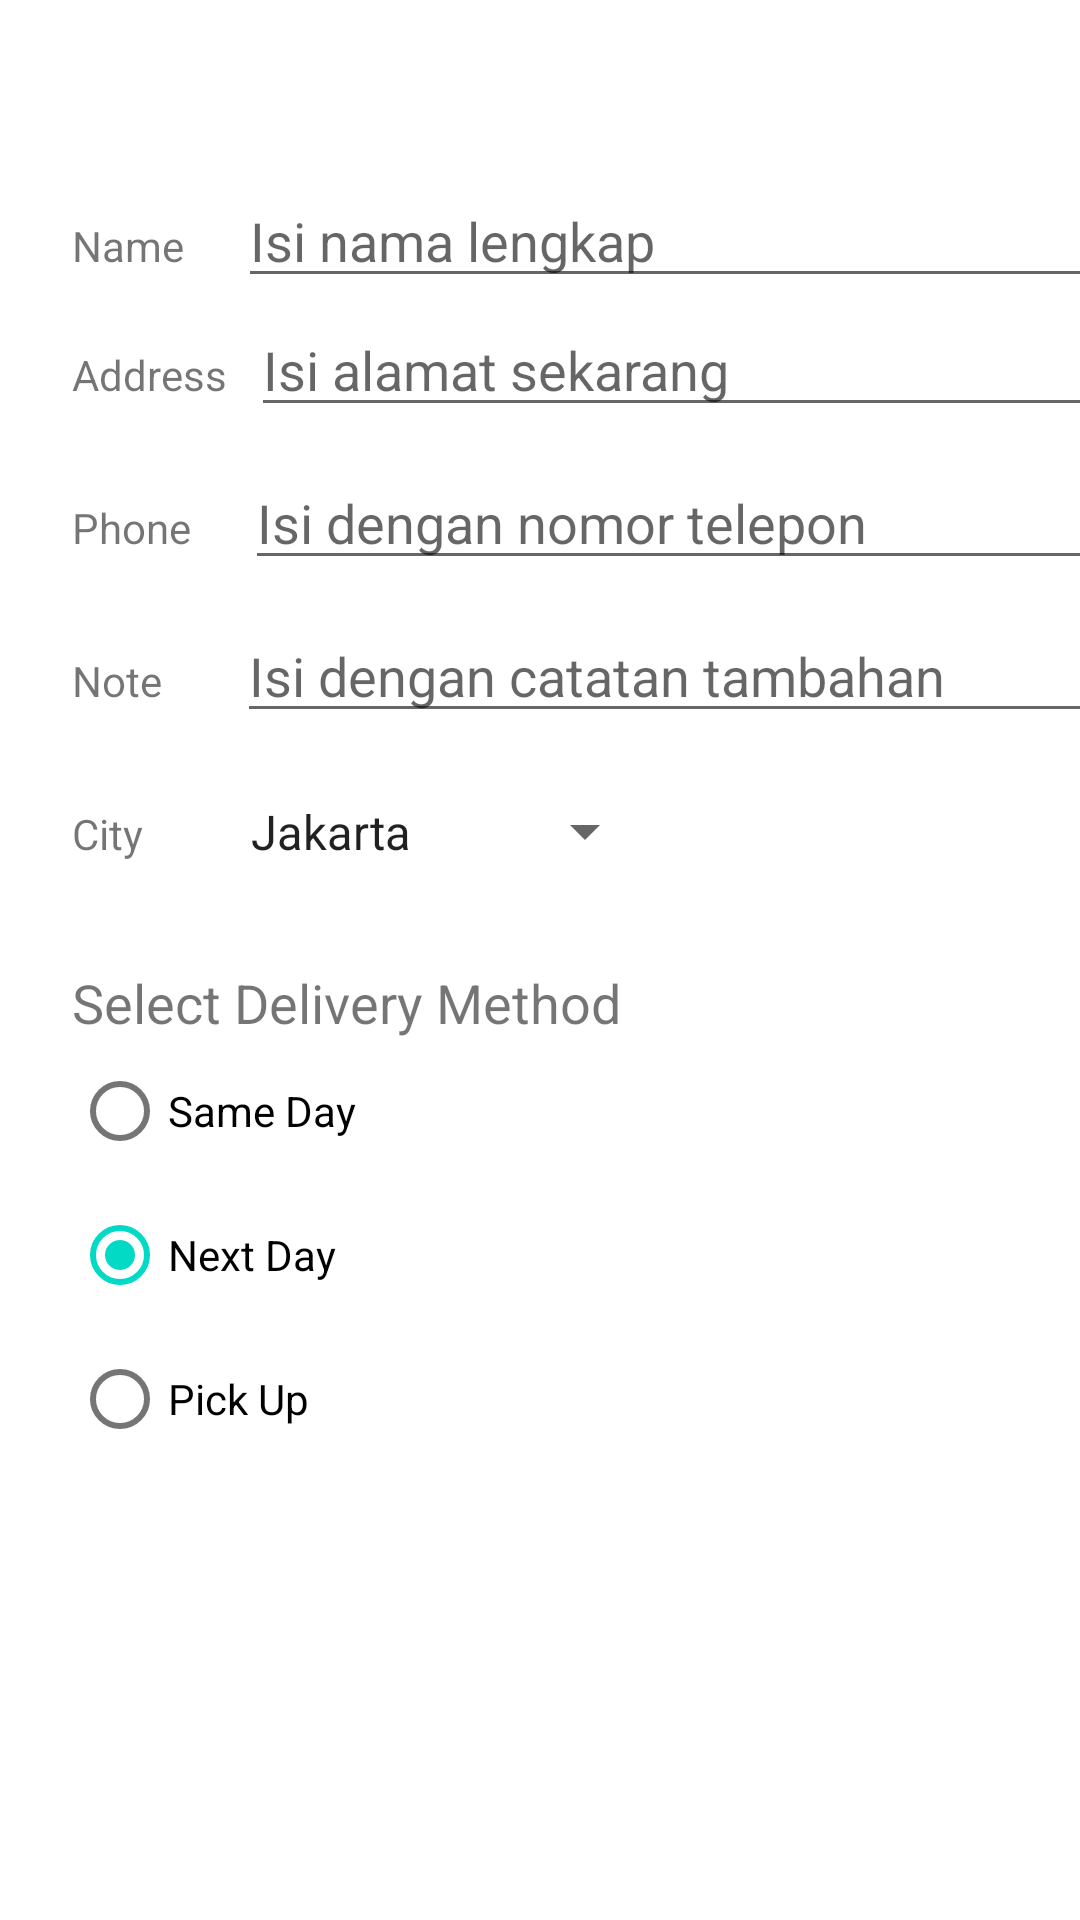

Reconstruct the res/layout file that produces this screen, plus the resources it refers to.
<!-- AndroidManifest.xml: application theme Theme.DroidCafeDilla -->
<!-- res/layout/activity_order.xml -->
<?xml version="1.0" encoding="utf-8"?>
<androidx.constraintlayout.widget.ConstraintLayout xmlns:android="http://schemas.android.com/apk/res/android"
    xmlns:app="http://schemas.android.com/apk/res-auto"
    xmlns:tools="http://schemas.android.com/tools"
    android:layout_width="match_parent"
    android:layout_height="match_parent"
    tools:context=".OrderActivity">

    <TextView
        android:id="@+id/order_textview"
        android:layout_width="wrap_content"
        android:layout_height="wrap_content"
        android:layout_marginLeft="24dp"
        android:layout_marginStart="24dp"
        android:layout_marginTop="24dp"
        android:text="@string/order_label_text"
        android:textSize="18sp"
        app:layout_constraintStart_toStartOf="parent"
        app:layout_constraintTop_toTopOf="parent" />

    <TextView
        android:id="@+id/name_label"
        android:layout_width="wrap_content"
        android:layout_height="wrap_content"
        android:layout_marginLeft="24dp"
        android:layout_marginStart="24dp"
        android:layout_marginTop="24dp"
        android:text="@string/name_label_text"
        app:layout_constraintStart_toStartOf="parent"
        app:layout_constraintTop_toBottomOf="@+id/order_textview" />

    <EditText
        android:id="@+id/name_text"
        android:layout_width="300dp"
        android:layout_height="wrap_content"
        android:layout_marginLeft="18dp"
        android:layout_marginStart="18dp"
        android:ems="10"
        android:hint="@string/enter_name_hint"
        android:inputType="textPersonName"
        app:layout_constraintBaseline_toBaselineOf="@+id/name_label"
        app:layout_constraintStart_toEndOf="@+id/name_label" />

    <TextView
        android:id="@+id/address_label"
        android:layout_width="wrap_content"
        android:layout_height="wrap_content"
        android:layout_marginLeft="24dp"
        android:layout_marginStart="24dp"
        android:layout_marginTop="24dp"
        android:text="@string/address_label_text"
        app:layout_constraintStart_toStartOf="parent"
        app:layout_constraintTop_toBottomOf="@+id/name_label" />

    <EditText
        android:id="@+id/address_text"
        android:layout_width="300dp"
        android:layout_height="wrap_content"
        android:layout_marginLeft="8dp"
        android:layout_marginStart="8dp"
        android:ems="10"
        android:hint="@string/enter_address_hint"
        android:inputType="textMultiLine"
        app:layout_constraintBaseline_toBaselineOf="@+id/address_label"
        app:layout_constraintStart_toEndOf="@+id/address_label" />

    <TextView
        android:id="@+id/phone_label"
        android:layout_width="wrap_content"
        android:layout_height="wrap_content"
        android:layout_marginLeft="24dp"
        android:layout_marginStart="24dp"
        android:layout_marginTop="24dp"
        android:text="@string/phone_label_string"
        app:layout_constraintStart_toStartOf="parent"
        app:layout_constraintTop_toBottomOf="@+id/address_text" />

    <EditText
        android:id="@+id/phone_text"
        android:layout_width="300dp"
        android:layout_height="wrap_content"
        android:layout_marginLeft="18dp"
        android:layout_marginStart="17dp"
        android:ems="10"
        android:hint="@string/enter_phone_hint"
        android:inputType="phone"
        app:layout_constraintBaseline_toBaselineOf="@+id/phone_label"
        app:layout_constraintStart_toEndOf="@+id/phone_label" />

    <TextView
        android:id="@+id/note_label"
        android:layout_width="wrap_content"
        android:layout_height="wrap_content"
        android:layout_marginStart="24dp"
        android:layout_marginLeft="24dp"
        android:layout_marginTop="24dp"
        android:text="@string/note_label_string"
        app:layout_constraintStart_toStartOf="parent"
        app:layout_constraintTop_toBottomOf="@+id/phone_text" />

    <EditText
        android:id="@+id/note_text"
        android:layout_width="300dp"
        android:layout_height="wrap_content"
        android:layout_marginStart="25dp"
        android:layout_marginLeft="25dp"
        android:ems="10"
        android:hint="@string/enter_note_hint"
        app:layout_constraintBaseline_toBaselineOf="@+id/note_label"
        app:layout_constraintStart_toEndOf="@+id/note_label" />

    <TextView
        android:id="@+id/city_label"
        android:layout_width="wrap_content"
        android:layout_height="wrap_content"
        android:layout_marginStart="24dp"
        android:layout_marginLeft="24dp"
        android:layout_marginTop="24dp"
        android:text="@string/city_label_string"
        app:layout_constraintStart_toStartOf="parent"
        app:layout_constraintTop_toBottomOf="@+id/note_text" />

    <Spinner
        android:id="@+id/sp_name"
        android:layout_width="wrap_content"
        android:layout_height="wrap_content"
        android:padding="10dp"
        android:layout_marginStart="18dp"
        android:layout_marginLeft="18dp"
        android:ems="10"
        android:entries="@array/city_name"
        app:layout_constraintBaseline_toBaselineOf="@+id/city_label"
        app:layout_constraintStart_toEndOf="@+id/city_label" />

    <TextView
        android:id="@+id/delivery_label"
        android:layout_width="wrap_content"
        android:layout_height="wrap_content"
        android:layout_marginLeft="24dp"
        android:layout_marginStart="24dp"
        android:layout_marginTop="24dp"
        android:text="@string/choose_delivery_method"
        android:textSize="18sp"
        app:layout_constraintStart_toStartOf="parent"
        app:layout_constraintTop_toBottomOf="@+id/sp_name"
        tools:ignore="UnknownId" />

    <RadioGroup
        android:layout_width="wrap_content"
        android:layout_height="wrap_content"
        android:layout_marginStart="24dp"
        android:layout_marginLeft="24dp"
        android:orientation="vertical"
        app:layout_constraintStart_toStartOf="parent"
        app:layout_constraintTop_toBottomOf="@id/delivery_label">

        <RadioButton
            android:id="@+id/sameday"
            android:layout_width="wrap_content"
            android:layout_height="wrap_content"
            android:onClick="onRadioButtonClicked"
            android:text="@string/same_day_messenger_service" />

        <RadioButton
            android:id="@+id/nextday"
            android:layout_width="wrap_content"
            android:layout_height="wrap_content"
            android:checked="true"
            android:onClick="onRadioButtonClicked"
            android:text="@string/next_day_ground_delivery" />

        <RadioButton
            android:id="@+id/pickup"
            android:layout_width="wrap_content"
            android:layout_height="wrap_content"
            android:onClick="onRadioButtonClicked"
            android:text="@string/pick_up" />
    </RadioGroup>


</androidx.constraintlayout.widget.ConstraintLayout>
<!-- resources referenced by this layout -->
<resources>
  <string-array name="city_name">
          <item>Jakarta</item>
          <item>Bandung</item>
          <item>Surabaya</item>
          <item>Denpasar</item>
          <item>Banda Aceh</item>
          <item>Yogyakarta</item>
          <item>Bogor</item>
          <item>Cirebon</item>
          <item>Tasikmalaya</item>
          <item>Sukabumi</item>
          <item>Pekalongan</item>
      </string-array>
  <string name="address_label_text">Address</string>
  <string name="choose_delivery_method">Select Delivery Method</string>
  <string name="city_label_string">City</string>
  <string name="enter_address_hint">Isi alamat sekarang</string>
  <string name="enter_name_hint">Isi nama lengkap</string>
  <string name="enter_note_hint">Isi dengan catatan tambahan</string>
  <string name="enter_phone_hint">Isi dengan nomor telepon</string>
  <string name="name_label_text">Name</string>
  <string name="next_day_ground_delivery">Next Day</string>
  <string name="note_label_string">Note</string>
  <string name="order_label_text" />
  <string name="phone_label_string">Phone</string>
  <string name="pick_up">Pick Up</string>
  <string name="same_day_messenger_service">Same Day</string>
  <style name="Theme.DroidCafeDilla" parent="Theme.MaterialComponents.DayNight.DarkActionBar">
          
          <item name="colorPrimary">@color/purple_500</item>
          <item name="colorPrimaryVariant">@color/purple_700</item>
          <item name="colorOnPrimary">@color/white</item>
          
          <item name="colorSecondary">@color/teal_200</item>
          <item name="colorSecondaryVariant">@color/teal_700</item>
          <item name="colorOnSecondary">@color/black</item>
          
          <item name="android:statusBarColor" tools:targetApi="l">?attr/colorPrimaryVariant</item>
          
      </style>
  <!-- not gathered from this repository: default colours our renderer supplied (Android Studio template values) -->
  <color name="purple_500">#FF6200EE</color>
  <color name="purple_700">#FF3700B3</color>
  <color name="teal_200">#FF03DAC5</color>
  <color name="teal_700">#FF018786</color>
  <color name="black">#FF000000</color>
  <color name="white">#FFFFFFFF</color>
</resources>
